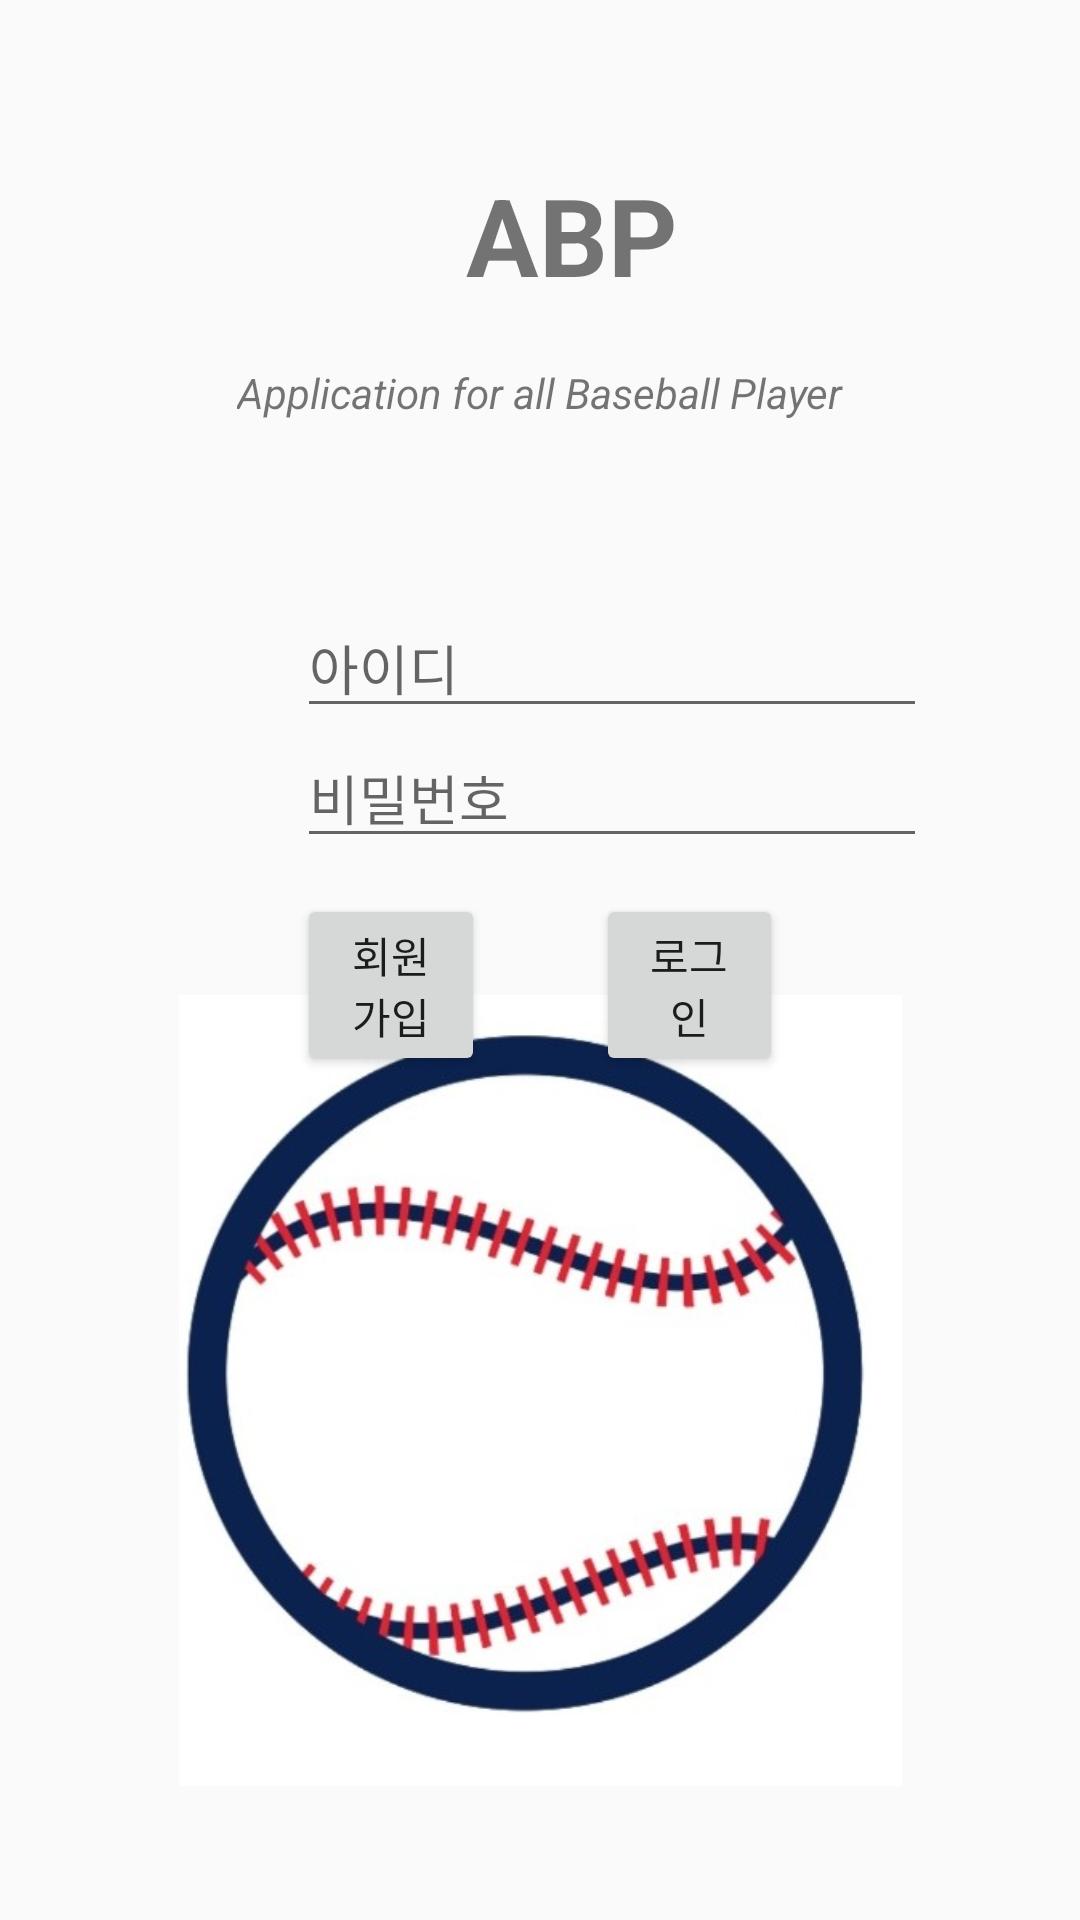

Write the Android layout XML for this screen, with the resource values it uses.
<!-- AndroidManifest.xml: application theme AppTheme -->
<!-- res/layout/activity_login.xml -->
<?xml version="1.0" encoding="utf-8"?>
<androidx.constraintlayout.widget.ConstraintLayout xmlns:android="http://schemas.android.com/apk/res/android"
    xmlns:app="http://schemas.android.com/apk/res-auto"
    xmlns:tools="http://schemas.android.com/tools"
    android:layout_width="match_parent"
    android:layout_height="match_parent"
    android:visibility="visible"
    tools:context=".LoginActivity"
    tools:visibility="visible">

    <EditText
        android:id="@+id/et_id"
        android:layout_width="wrap_content"
        android:layout_height="wrap_content"
        android:ems="10"
        android:hint="아이디"
        android:inputType="textPersonName"
        app:layout_constraintBottom_toTopOf="@+id/et_pass"
        app:layout_constraintStart_toStartOf="@+id/btn_register"
        app:layout_constraintTop_toBottomOf="@+id/textView3" />

    <EditText
        android:id="@+id/et_pass"
        android:layout_width="wrap_content"
        android:layout_height="wrap_content"
        android:layout_marginBottom="38dp"
        android:ems="10"
        android:hint="비밀번호"
        android:inputType="textPersonName"
        app:layout_constraintBottom_toTopOf="@+id/imageView7"
        app:layout_constraintStart_toStartOf="@+id/et_id"
        app:layout_constraintTop_toBottomOf="@+id/et_id" />

    <Button
        android:id="@+id/btn_login"
        android:layout_width="0dp"
        android:layout_height="wrap_content"
        android:layout_marginTop="12dp"
        android:layout_marginEnd="99dp"
        android:layout_marginRight="99dp"
        android:text="로그인"
        app:layout_constraintEnd_toEndOf="parent"
        app:layout_constraintStart_toEndOf="@+id/btn_register"
        app:layout_constraintTop_toBottomOf="@+id/et_pass" />

    <Button
        android:id="@+id/btn_register"
        android:layout_width="0dp"
        android:layout_height="wrap_content"
        android:layout_marginStart="99dp"
        android:layout_marginLeft="99dp"
        android:layout_marginTop="12dp"
        android:layout_marginEnd="37dp"
        android:layout_marginRight="37dp"
        android:text="회원가입"
        app:layout_constraintEnd_toStartOf="@+id/btn_login"
        app:layout_constraintStart_toStartOf="parent"
        app:layout_constraintTop_toBottomOf="@+id/et_pass" />

    <TextView
        android:id="@+id/textView2"
        android:layout_width="wrap_content"
        android:layout_height="wrap_content"
        android:layout_marginTop="54dp"
        android:layout_marginEnd="55dp"
        android:layout_marginRight="55dp"
        android:layout_marginBottom="19dp"
        android:text="ABP"
        android:textAllCaps="true"
        android:textSize="36sp"
        android:textStyle="bold"
        app:layout_constraintBottom_toTopOf="@+id/textView3"
        app:layout_constraintEnd_toEndOf="@+id/textView3"
        app:layout_constraintTop_toTopOf="parent" />

    <TextView
        android:id="@+id/textView3"
        android:layout_width="wrap_content"
        android:layout_height="wrap_content"
        android:layout_marginStart="79dp"
        android:layout_marginLeft="79dp"
        android:layout_marginBottom="59dp"
        android:text="Application for all Baseball Player"
        android:textStyle="italic"
        app:layout_constraintBottom_toTopOf="@+id/et_id"
        app:layout_constraintStart_toStartOf="parent"
        app:layout_constraintTop_toBottomOf="@+id/textView2" />


    <ImageView
        android:id="@+id/imageView7"
        android:layout_width="241dp"
        android:layout_height="0dp"
        android:layout_marginBottom="37dp"
        android:src="@drawable/face"
        app:layout_constraintBottom_toBottomOf="parent"
        app:layout_constraintEnd_toEndOf="parent"
        app:layout_constraintStart_toStartOf="parent"
        app:layout_constraintTop_toBottomOf="@+id/et_pass" />
</androidx.constraintlayout.widget.ConstraintLayout>
<!-- resources referenced by this layout -->
<resources>
  <!-- drawable face: jpg bitmap (drawable-v24, 40106 bytes) -->
  <style name="AppTheme" parent="Theme.AppCompat.Light.DarkActionBar">
          
          <item name="colorPrimary">@color/colorPrimary</item>
          <item name="colorPrimaryDark">@color/colorPrimaryDark</item>
          <item name="colorAccent">@color/colorAccent</item>
  
          //타이틀바 없애는 옵션
  
          <item name="windowActionBar">false</item>
          <item name="windowNoTitle">true</item>
      </style>
  <!-- not gathered from this repository: default colours our renderer supplied (Android Studio template values) -->
  <color name="colorPrimary">#FF6200EE</color>
  <color name="colorPrimaryDark">#FF3700B3</color>
  <color name="colorAccent">#FF03DAC5</color>
</resources>
